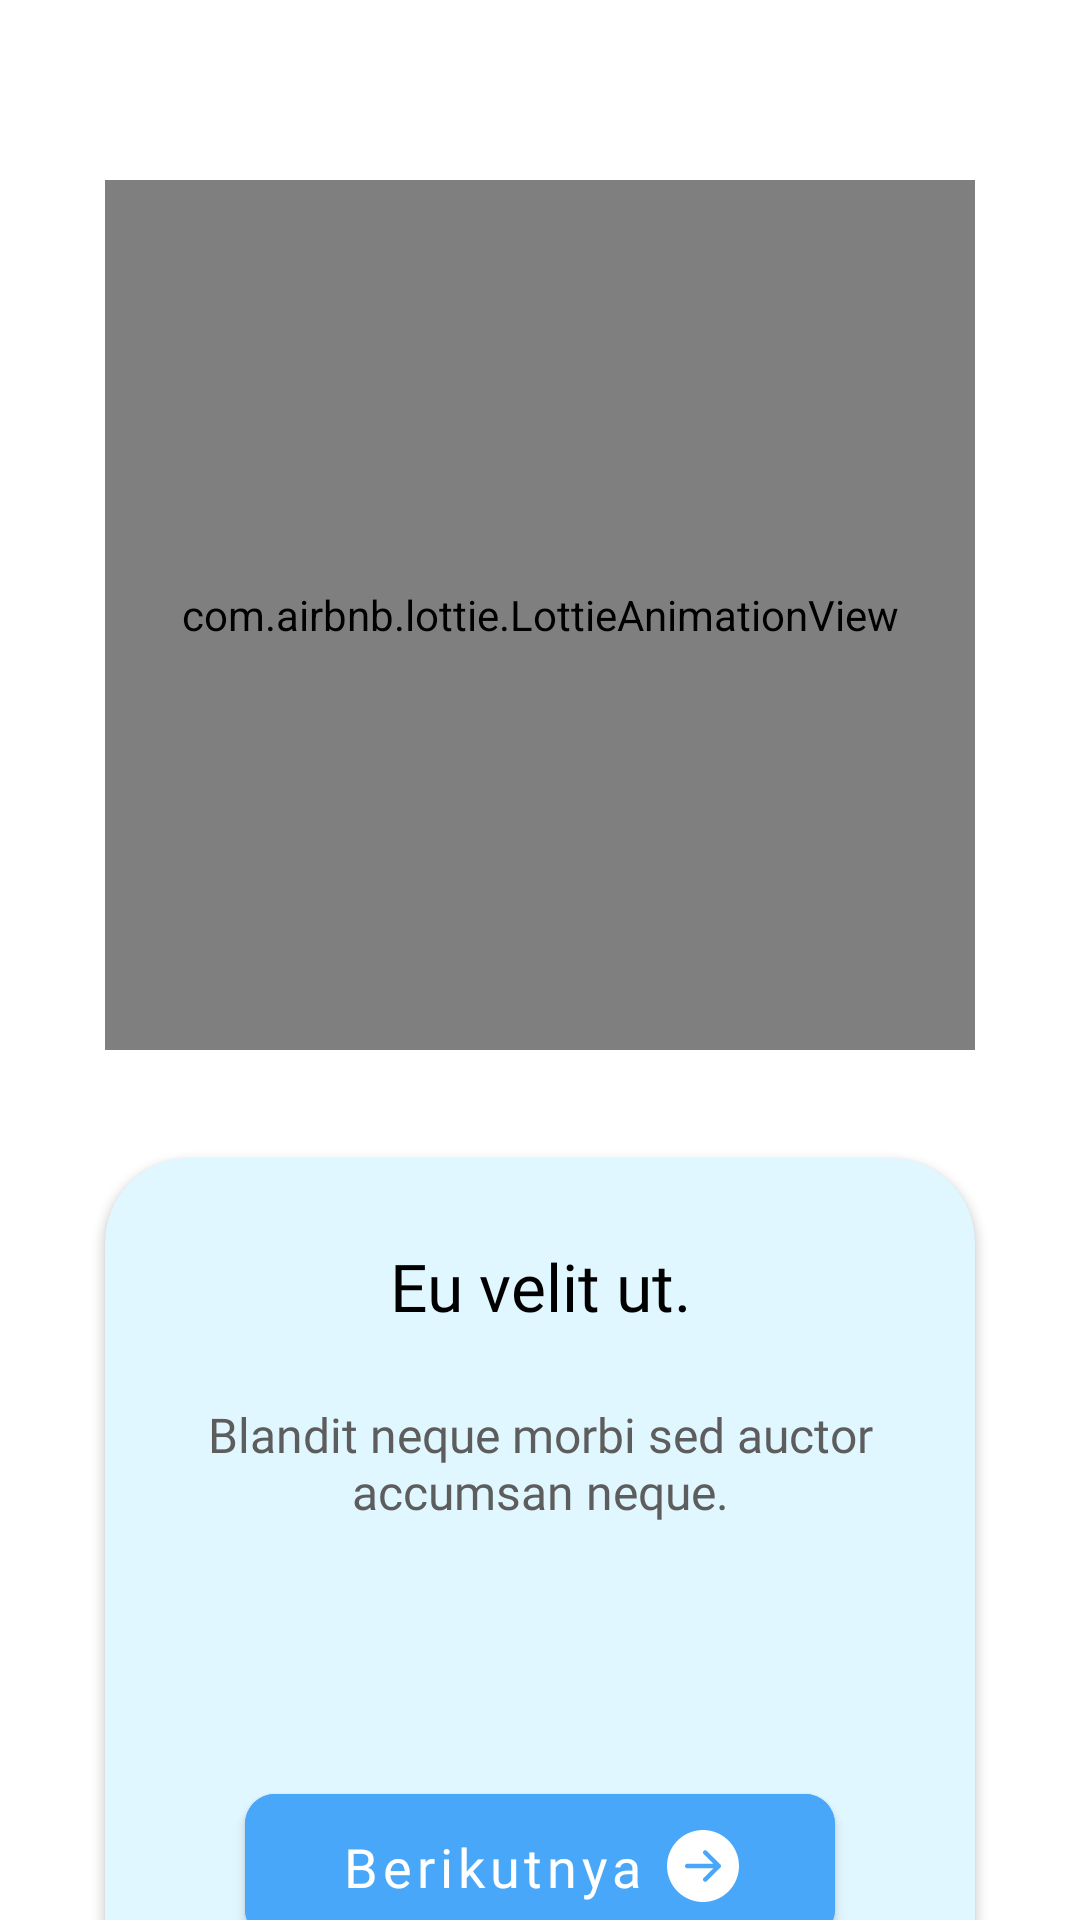

Produce the Android XML layout that renders to this screen, including the resource entries it uses.
<!-- AndroidManifest.xml: application theme Theme.SoulMath -->
<!-- res/layout/fragment_first_screen.xml -->
<?xml version="1.0" encoding="utf-8"?>
<androidx.constraintlayout.widget.ConstraintLayout xmlns:android="http://schemas.android.com/apk/res/android"
    xmlns:tools="http://schemas.android.com/tools"
    android:layout_width="match_parent"
    android:layout_height="match_parent"
    xmlns:app="http://schemas.android.com/apk/res-auto"
    tools:context=".presentation.ui.onboard.screens.first.FirstScreenFragment">


    <com.airbnb.lottie.LottieAnimationView
        android:id="@+id/lav_onboard1"
        android:layout_width="290dp"
        android:layout_height="290dp"
        android:layout_marginTop="60dp"
        app:lottie_autoPlay="true"
        app:lottie_loop="true"
        app:lottie_fileName="onboard_first_screen.json"
        app:layout_constraintStart_toStartOf="parent"
        app:layout_constraintEnd_toEndOf="parent"
        app:layout_constraintTop_toTopOf="parent">
    </com.airbnb.lottie.LottieAnimationView>

    <androidx.cardview.widget.CardView
        android:id="@+id/cv_desc_holder"
        android:layout_width="0dp"
        android:layout_height="wrap_content"
        android:layout_marginTop="36dp"
        app:cardCornerRadius="28dp"
        android:backgroundTint="@color/light_sea_blue"
        app:layout_constraintStart_toStartOf="@id/lav_onboard1"
        app:layout_constraintTop_toBottomOf="@id/lav_onboard1"
        app:layout_constraintEnd_toEndOf="@id/lav_onboard1">
        
        <LinearLayout
            android:layout_width="match_parent"
            android:layout_height="wrap_content"
            android:orientation="vertical"
            android:padding="28dp">
            <TextView
                android:id="@+id/tv_first_onboard_title"
                android:layout_width="match_parent"
                android:layout_height="wrap_content"
                android:textAlignment="center"
                android:textColor="@color/black"
                android:fontFamily="@font/poppins"
                android:textSize="22sp"
                android:text="@string/example_title_onboard_screen"/>

            <TextView
                android:id="@+id/tv_first_onboard_subtitle"
                android:layout_width="match_parent"
                android:layout_height="wrap_content"
                android:layout_marginTop="24dp"
                android:textAlignment="center"
                android:fontFamily="@font/poppins_light"
                android:textSize="16sp"
                android:textColor="@color/dark_gray"
                android:text="@string/example_subtitle_onboard_screen"/>

            <com.google.android.material.button.MaterialButton
                android:id="@+id/btn_next"
                android:layout_width="wrap_content"
                android:layout_height="wrap_content"
                android:layout_marginTop="84dp"
                android:paddingHorizontal="32dp"
                android:paddingVertical="12dp"
                android:layout_gravity="center"
                android:text="@string/next"
                android:textAllCaps="false"
                android:textSize="18sp"
                android:textColor="@color/white"
                android:fontFamily="@font/poppins_semibold"
                android:backgroundTint="@color/secondary_blue"
                android:drawableEnd="@drawable/ic_circle_next"
                android:drawablePadding="16dp"
                app:cornerRadius="10dp"/>
        </LinearLayout>
    </androidx.cardview.widget.CardView>
</androidx.constraintlayout.widget.ConstraintLayout>
<!-- resources referenced by this layout -->
<resources>
  <color name="black">#FF000000</color>
  <color name="dark_gray">#FF5D5D5D</color>
  <color name="light_sea_blue">#FFE1F7FF</color>
  <color name="secondary_blue">#FF48A7F8</color>
  <color name="white">#FFFFFF</color>
  <!-- drawable ic_circle_next (drawable) -->
  <vector xmlns:android="http://schemas.android.com/apk/res/android"
      android:width="24dp"
      android:height="24dp"
      android:viewportWidth="48"
      android:viewportHeight="48">
    <path
        android:pathData="M24,0C30.3652,0 36.4697,2.5286 40.9706,7.0294C45.4714,11.5303 48,17.6348 48,24C48,30.3652 45.4714,36.4697 40.9706,40.9706C36.4697,45.4714 30.3652,48 24,48C17.6348,48 11.5303,45.4714 7.0294,40.9706C2.5286,36.4697 0,30.3652 0,24C0,17.6348 2.5286,11.5303 7.0294,7.0294C11.5303,2.5286 17.6348,0 24,0V0ZM13.5,22.5C13.1022,22.5 12.7206,22.658 12.4393,22.9393C12.158,23.2206 12,23.6022 12,24C12,24.3978 12.158,24.7794 12.4393,25.0607C12.7206,25.342 13.1022,25.5 13.5,25.5H30.879L24.438,31.938C24.2985,32.0775 24.1879,32.243 24.1124,32.4252C24.037,32.6075 23.9981,32.8028 23.9981,33C23.9981,33.1972 24.037,33.3925 24.1124,33.5748C24.1879,33.757 24.2985,33.9225 24.438,34.062C24.5775,34.2015 24.743,34.3121 24.9252,34.3876C25.1075,34.463 25.3028,34.5019 25.5,34.5019C25.6972,34.5019 25.8925,34.463 26.0748,34.3876C26.257,34.3121 26.4225,34.2015 26.562,34.062L35.562,25.062C35.7017,24.9227 35.8125,24.7571 35.8881,24.5749C35.9638,24.3927 36.0027,24.1973 36.0027,24C36.0027,23.8027 35.9638,23.6073 35.8881,23.4251C35.8125,23.2429 35.7017,23.0773 35.562,22.938L26.562,13.938C26.4225,13.7985 26.257,13.6879 26.0748,13.6124C25.8925,13.537 25.6972,13.4981 25.5,13.4981C25.3028,13.4981 25.1075,13.537 24.9252,13.6124C24.743,13.6879 24.5775,13.7985 24.438,13.938C24.2985,14.0775 24.1879,14.243 24.1124,14.4252C24.037,14.6075 23.9981,14.8028 23.9981,15C23.9981,15.1972 24.037,15.3925 24.1124,15.5748C24.1879,15.757 24.2985,15.9225 24.438,16.062L30.879,22.5H13.5Z"
        android:fillColor="#ffffff"/>
  </vector>
  <string name="example_subtitle_onboard_screen">Blandit neque morbi sed auctor accumsan neque.</string>
  <string name="example_title_onboard_screen">Eu velit ut.</string>
  <string name="next">Berikutnya</string>
  <style name="Theme.SoulMath" parent="Theme.MaterialComponents.Light.NoActionBar">
          
          <item name="colorPrimary">@color/primary_blue</item>
          <item name="colorPrimaryVariant">@color/white</item>
          <item name="colorOnPrimary">@color/white</item>
          
          <item name="colorSecondary">@color/secondary_blue</item>
          <item name="colorSecondaryVariant">@color/white</item>
          <item name="colorOnSecondary">@color/black</item>
          
          <item name="android:statusBarColor" tools:targetApi="l">?attr/colorPrimaryVariant</item>
          
          <item name="bottomSheetDialogTheme">@style/AppBottomSheetDialogTheme</item>
      </style>
  <color name="primary_blue">#FF2489F4</color>
  <style name="AppBottomSheetDialogTheme" parent="Theme.Design.Light.BottomSheetDialog">
          <item name="bottomSheetStyle">@style/AppModalStyle</item>
      </style>
  <style name="AppModalStyle" parent="Widget.Design.BottomSheet.Modal">
          <item name="android:background">@drawable/card_view_material_onboard</item>
      </style>
  <!-- drawable card_view_material_onboard (drawable) -->
  <?xml version="1.0" encoding="utf-8"?>
  <shape xmlns:android="http://schemas.android.com/apk/res/android">
      <solid android:color="@color/primary_50"/>
      <corners
          android:topLeftRadius="40dp"
          android:topRightRadius="40dp"/>
  </shape>
  <color name="primary_50">#FFC9F0FF</color>
</resources>
